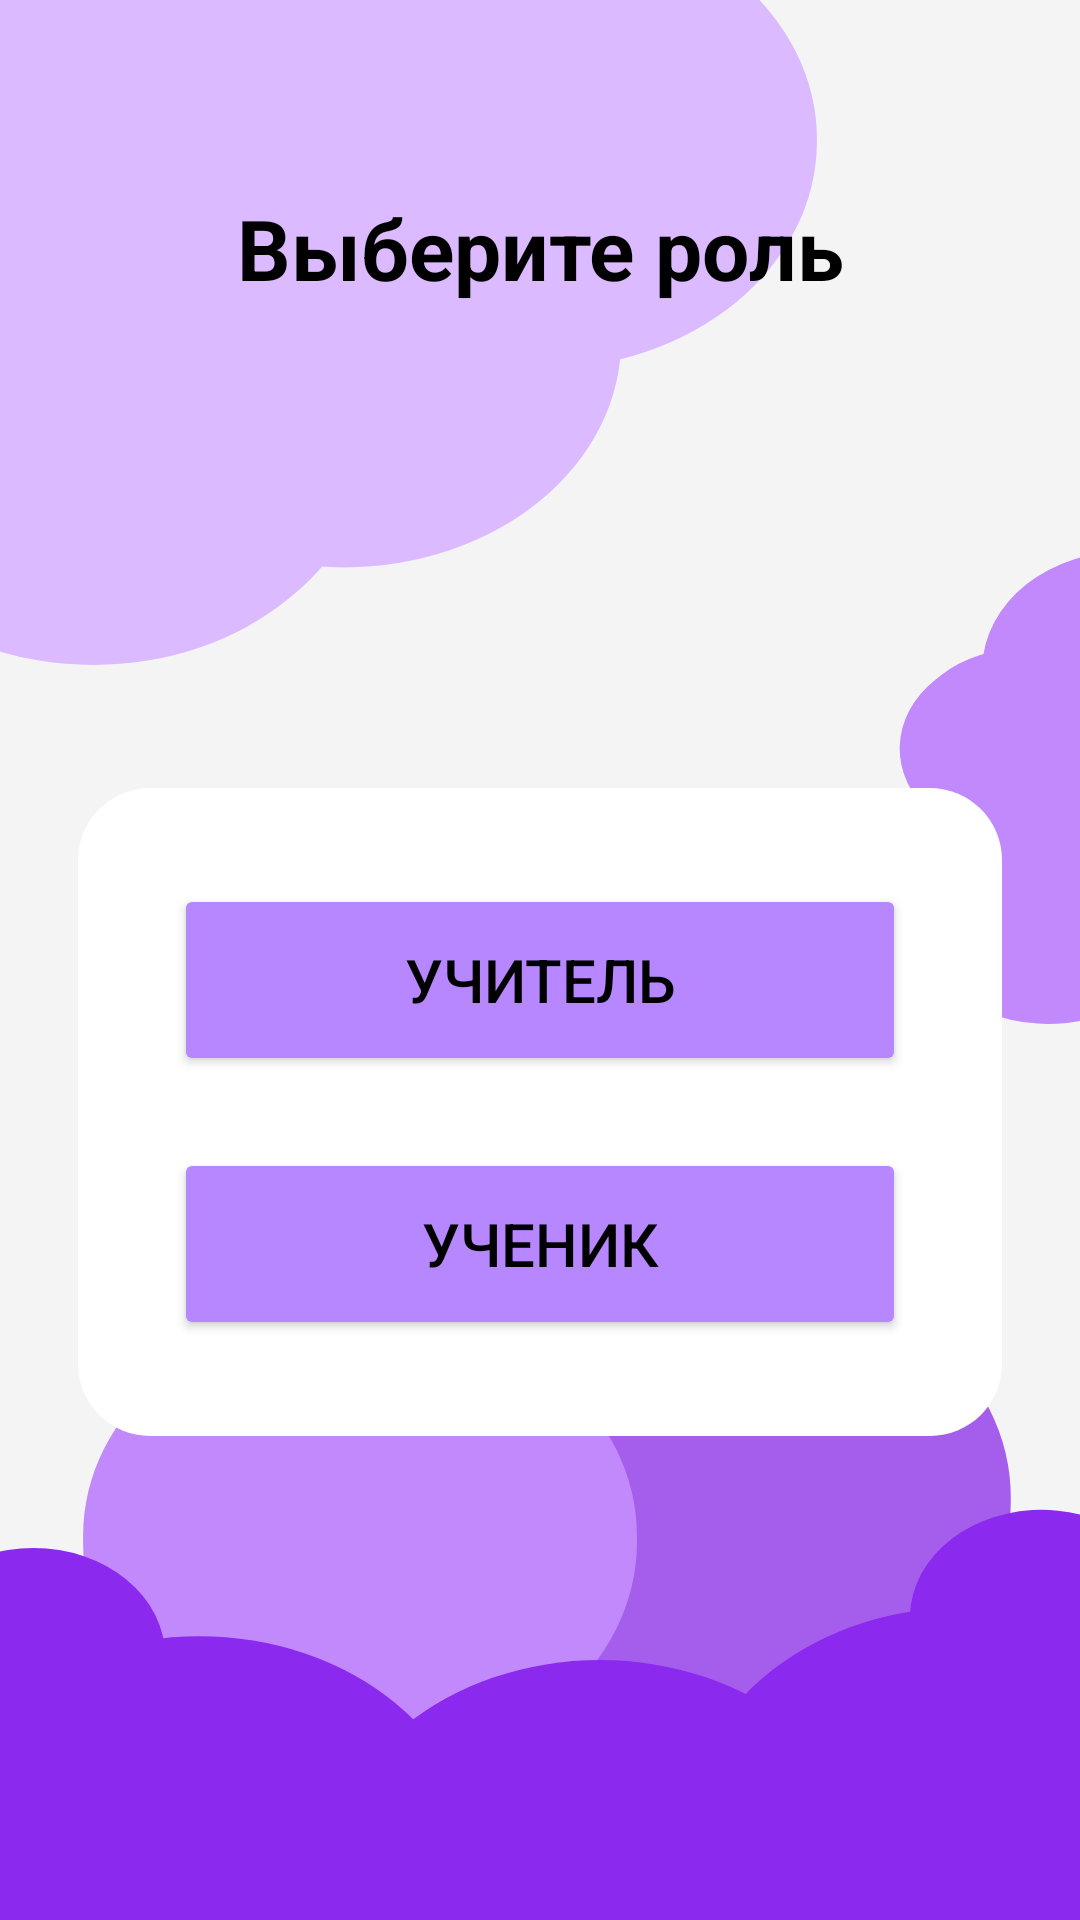

This screen was rendered from an Android layout file. Write that file and the resources it references.
<!-- AndroidManifest.xml: application theme Theme.EduHub -->
<!-- res/layout/activity_role_selection.xml -->
<?xml version="1.0" encoding="utf-8"?>
<androidx.constraintlayout.widget.ConstraintLayout xmlns:android="http://schemas.android.com/apk/res/android"
    xmlns:app="http://schemas.android.com/apk/res-auto"
    android:layout_width="match_parent"
    android:layout_height="match_parent"
    android:background="@drawable/bg">

    <TextView
        android:id="@+id/textViewTitle"
        android:layout_width="wrap_content"
        android:layout_height="wrap_content"
        android:text="Выберите роль"
        android:textColor="@color/black"
        android:textSize="28sp"
        android:textStyle="bold"
        android:layout_marginTop="64dp"
        app:layout_constraintEnd_toEndOf="parent"
        app:layout_constraintStart_toStartOf="parent"
        app:layout_constraintTop_toTopOf="parent" />

    <LinearLayout
        android:layout_width="308dp"
        android:layout_height="wrap_content"
        android:background="@drawable/style_login_card"
        android:orientation="vertical"
        android:padding="32dp"
        app:layout_constraintBottom_toBottomOf="parent"
        app:layout_constraintEnd_toEndOf="parent"
        app:layout_constraintStart_toStartOf="parent"
        app:layout_constraintTop_toBottomOf="@+id/textViewTitle">

        <Button
            android:id="@+id/btn_role_teacher"
            style="?attr/materialButtonTonalStyle"
            android:layout_width="match_parent"
            android:layout_height="64dp"
            android:backgroundTint="@color/purpul_button_login"
            android:text="Учитель"
            android:textColor="@color/black"
            android:textSize="20sp"
            app:cornerRadius="12dp"
            android:layout_marginBottom="24dp" />

        <Button
            android:id="@+id/btn_role_student"
            style="?attr/materialButtonTonalStyle"
            android:layout_width="match_parent"
            android:layout_height="64dp"
            android:backgroundTint="@color/purpul_button_login"
            android:text="Ученик"
            android:textColor="@color/black"
            android:textSize="20sp"
            app:cornerRadius="12dp" />

    </LinearLayout>

</androidx.constraintlayout.widget.ConstraintLayout>
<!-- resources referenced by this layout -->
<resources>
  <color name="black">#FF000000</color>
  <color name="purpul_button_login">#B787FF</color>
  <!-- drawable bg: vector/xml drawable (drawable, 3588 chars, omitted) -->
  <!-- drawable style_login_card (drawable) -->
  <?xml version="1.0" encoding="utf-8"?>
  <shape xmlns:android="http://schemas.android.com/apk/res/android"
      android:shape="rectangle">
  
      
      <solid android:color="@color/white" />
  
      
      <corners android:radius="24dp" />
  
      
      
      
      <padding
          android:left="24dp"
          android:top="20dp"
          android:right="24dp"
          android:bottom="20dp" />
  </shape>
  <style name="Theme.EduHub" parent="Base.Theme.EduHub" />
  <color name="white">#FFFFFFFF</color>
  <style name="Base.Theme.EduHub" parent="Theme.Material3.Light.NoActionBar">
          
          <item name="android:forceDarkAllowed" tools:targetApi="q">false</item>
      </style>
</resources>
